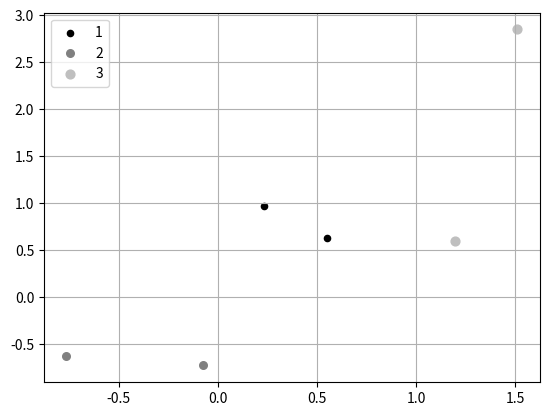

This chart was generated by the following Python code:
#-*- coding:utf-8 -*-

# http://www.sas.com/offices/asiapacific/japan/service/technical/faq/list/body/stat034.html

import numpy as np
import random
import matplotlib.pyplot as plt
from time import sleep

def getData(c, means, sigmas, rates, size):

	output = []

	# クラスタ数 c と 平均、分散、混合比の数が一致してなければエラー
	if c != len(means) or c != len(sigmas) or c != len(rates):
		print("ERROR: invalid inputs")
		return output

	for i in range(c):
		# 混合比に応じた量のデータを生成
		n = int(size*rates[i])
		# 準備
		a = sigmas[i][0][1]/(sigmas[i][0][0]*sigmas[i][0][0])
		b = np.sqrt(sigmas[i][1][1]*sigmas[i][1][1] - ((sigmas[i][0][1]*sigmas[i][0][1])/(sigmas[i][0][0]*sigmas[i][0][0])))
		
		# 乱数生成
		for k in range(n):
			x = means[i][0] + sigmas[i][0][0] * random.random()
			y = means[i][1] + a * (x - means[i][0]) + b * random.random()
			output.append([x, y])
		#
	#
	return output

if __name__ == "__main__":
	c = 3
	means = [[0, 0], [-1, -1], [0.5, 1]]
	sigmas = [[[1, 0], [0, 1]], [[1, 0.5], [0.5, 1]], [[1, 0], [0, 2]]]
	rates = [0.3, 0.4, 0.3]
	size = 10000

	data = getData(c, means, sigmas, rates, size)

	print(data)

	# 描画しよう
	pi = 0
	for i in range(c):
		n = int(size*rates[i])
		print(n)
		# plt.scatter(data[pi:pi+n][0], data[pi:pi+n][1], s=20+10*i,color = [(np.sqrt(2)*i)%1, (np.sqrt(3)*i)%1, (np.sqrt(5)*i)%1],  label=str(i))
		pi = pi + n


	plt.scatter(data[0:3000][0], data[0:3000][1], s=20,color = [0,0,0],  label="1")
	plt.scatter(data[3000:7000][0], data[3000:7000][1], s=30,color = [0.5, 0.5, 0.5],  label="2")
	plt.scatter(data[7000:10000][0], data[7000:10000][1], s=40,color = [0.75, 0.75, 0.75],  label="3")


	plt.grid(True)

	plt.legend(loc='upper left')
	plt.show()
	sleep(3)
